Run: headless pygame with SDL's dummy video driver; simulated clock (each Clock.tick advances the game by its frame time, no real sleeping); random seed 0; keys injected as events and as key.get_pressed() state; no mouse input; restart key RETURN tapped at the start of phases 3 and 4.
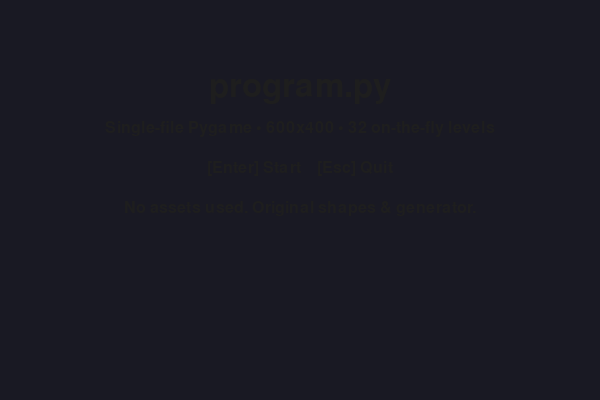
Frame 1 of 4 · flips 1–60 · no input
Frame 2 of 4 · flips 61–180 · tapped SPACE, RETURN · held RIGHT (→), D · screen unchanged from frame 1, image omitted
Frame 3 of 4 · flips 181–300 · tapped RETURN · held DOWN (↓), S · screen unchanged from frame 2, image omitted
Frame 4 of 4 · flips 301–420 · tapped RETURN · held LEFT (←), A, UP (↑), W · screen unchanged from frame 3, image omitted

The pygame program that drew these frames:

#!/usr/bin/env python3
# program.py — Single-file, no-asset Pygame platformer
# 600x400 window • Main Menu → Overworld Map → 32 procedurally generated levels
# Inspired by classic side-scrollers but uses original level generation and shapes (no IP assets).
#
# Controls:
#   MENU / MAP:  Enter = select,  Arrow keys = move,  Esc = quit
#   IN-LEVEL:    ← → = move,  Z or Space = jump,  P = pause,  Esc = quit
#
# Python 3.10+ recommended. Requires pygame (pip install pygame).
# Tested with pygame 2.x.
from __future__ import annotations

import math
import random
import sys
from dataclasses import dataclass
from typing import List, Tuple

import pygame

# ------------------------------
# Configuration / Constants
# ------------------------------
WIDTH, HEIGHT = 600, 400
TILE = 20
FPS = 60

# Tile types
AIR = 0
GROUND = 1
BRICK = 2
QBLOCK = 3
PIPE = 4
FLAG = 5  # not solid; used to detect goal

SOLID_TILES = {GROUND, BRICK, QBLOCK, PIPE}

# Colors (RGB)
COL_BG = (135, 206, 235)       # sky blue
COL_GROUND = (155, 118, 83)    # ground brown
COL_BRICK = (110, 70, 50)      # brick
COL_QBLOCK = (222, 186, 80)    # q-block gold
COL_PIPE = (34, 139, 34)       # green
COL_FLAG = (240, 240, 240)     # light flag pole
COL_FLAG_TOP = (220, 30, 30)   # red flag
COL_PLAYER = (255, 255, 255)   # white
COL_PLAYER_ACCENT = (20, 20, 20)
COL_ENEMY = (190, 60, 60)
COL_COIN = (255, 220, 0)
COL_TEXT = (30, 30, 30)
COL_SHADOW = (0, 0, 0)

# Player physics
MOVE_SPEED = 2.4
AIR_CONTROL = 0.85
FRICTION = 0.82
GRAVITY = 0.35
JUMP_VELOCITY = -7.2
TERMINAL_VY = 10.0

# Enemy
ENEMY_SPEED = 1.0

# Game states
MENU = "menu"
WORLD_MAP = "world_map"
PLAYING = "playing"
PAUSED = "paused"
GAME_OVER = "game_over"

# ------------------------------
# Utilities
# ------------------------------
def clamp(v, lo, hi):
    return max(lo, min(hi, v))

def tile_rect(tx: int, ty: int) -> pygame.Rect:
    return pygame.Rect(tx * TILE, ty * TILE, TILE, TILE)

# ------------------------------
# Level generation
# ------------------------------
class Level:
    def __init__(self, world: int, stage: int, width_tiles: int = 160, height_tiles: int = 20):
        # Seed with world/stage to make levels stable across runs.
        seed = (world + 1) * 100 + (stage + 1) * 7
        self.rng = random.Random(seed)
        self.world = world
        self.stage = stage
        self.width = width_tiles
        self.height = height_tiles
        self.tiles = [[AIR for _ in range(self.width)] for _ in range(self.height)]
        self.enemies: List["Enemy"] = []
        self.coins: List[pygame.Rect] = []
        self.goal_rect = pygame.Rect(0, 0, TILE, TILE * 6)

        self._generate()

    @property
    def pixel_width(self) -> int:
        return self.width * TILE

    def _generate(self):
        # Ground height profile and gaps
        base = self.rng.randint(12, 15)  # y value where ground begins
        ground = [base for _ in range(self.width)]
        x = 0
        while x < self.width:
            if 8 < x < self.width - 20 and self.rng.random() < 0.06:
                # gap (pit)
                gap_len = self.rng.randint(1, 3)
                for i in range(gap_len):
                    if x + i < self.width:
                        ground[x + i] = self.height  # no ground -> pit
                x += gap_len
            else:
                # gentle slopes
                if self.rng.random() < 0.2:
                    delta = self.rng.choice([-1, 0, 1])
                    new = clamp(ground[x - 1] + delta if x > 0 else base, 10, 17)
                    ground[x] = new
                x += 1

        # Lay down ground tiles
        for tx in range(self.width):
            gy = ground[tx]
            for ty in range(gy, self.height):
                self.tiles[ty][tx] = GROUND

        # Bricks & question blocks above ground
        for tx in range(4, self.width - 6):
            gy = ground[tx]
            near_gap = gy >= self.height  # treat gap as near-gap
            if not near_gap and self.rng.random() < 0.05:
                ty = gy - self.rng.choice([3, 4])
                if 2 <= ty < self.height:
                    self.tiles[ty][tx] = BRICK
            if not near_gap and self.rng.random() < 0.04:
                ty = gy - self.rng.choice([4, 5])
                if 2 <= ty < self.height:
                    self.tiles[ty][tx] = QBLOCK

        # Pipes (2-wide), spaced out
        tx = 10
        while tx < self.width - 15:
            if self.rng.random() < 0.12:
                gy = ground[tx]
                if gy < self.height:
                    h = self.rng.randint(2, 4)
                    for w in (0, 1):
                        for ty in range(gy - h, gy):
                            if 1 <= ty < self.height:
                                self.tiles[ty][tx + w] = PIPE
                tx += self.rng.randint(8, 14)
            else:
                tx += 1

        # Coins sprinkled
        for tx in range(6, self.width - 6):
            gy = ground[tx]
            if gy < self.height and self.rng.random() < 0.07:
                ty = gy - self.rng.choice([5, 6, 7])
                if 1 <= ty < self.height and self.tiles[ty][tx] == AIR:
                    self.coins.append(pygame.Rect(tx * TILE + 5, ty * TILE + 5, TILE - 10, TILE - 10))

        # Enemies walking on ground tops
        for tx in range(8, self.width - 12):
            gy = ground[tx]
            if gy < self.height and self.tiles[gy - 1][tx] == AIR and self.rng.random() < 0.08:
                ex = tx * TILE + 3
                ey = (gy - 1) * TILE - 12
                direction = -1 if self.rng.random() < 0.5 else 1
                self.enemies.append(Enemy(ex, ey, direction))

        # Start & goal
        self.start_px = 2 * TILE
        start_gy = ground[2] if 2 < len(ground) else base
        self.start_py = (start_gy - 2) * TILE - 4

        flag_tx = self.width - 4
        flag_gy = ground[flag_tx]
        flag_top = max(2, flag_gy - 6)
        self.goal_rect = pygame.Rect(flag_tx * TILE, flag_top * TILE, TILE, (flag_gy - flag_top) * TILE)
        for ty in range(flag_top, flag_gy):
            self.tiles[ty][flag_tx] = FLAG  # not solid, drawn visually

    def in_bounds(self, tx: int, ty: int) -> bool:
        return 0 <= tx < self.width and 0 <= ty < self.height

    def tile_at(self, tx: int, ty: int) -> int:
        if not self.in_bounds(tx, ty):
            # Make left border solid, right empty to allow finishing
            if tx < 0:  # left wall
                return BRICK
            if ty >= self.height:
                return GROUND  # below bottom counts as solid
            return AIR
        return self.tiles[ty][tx]

    def is_solid(self, tx: int, ty: int) -> bool:
        return self.tile_at(tx, ty) in SOLID_TILES

    def solids_in_rect(self, rect: pygame.Rect) -> List[pygame.Rect]:
        left = max(0, rect.left // TILE - 1)
        right = min(self.width - 1, rect.right // TILE + 1)
        top = max(0, rect.top // TILE - 1)
        bottom = min(self.height - 1, rect.bottom // TILE + 1)
        hits = []
        for ty in range(top, bottom + 1):
            for tx in range(left, right + 1):
                if self.is_solid(tx, ty):
                    r = tile_rect(tx, ty)
                    if rect.colliderect(r):
                        hits.append(r)
        return hits

    def draw(self, surf: pygame.Surface, cam_x: int):
        surf.fill(COL_BG)
        # Visible tile range
        left = max(0, cam_x // TILE)
        right = min(self.width, (cam_x + WIDTH) // TILE + 2)

        # Draw tiles
        for ty in range(self.height):
            for tx in range(left, right):
                t = self.tiles[ty][tx]
                if t == AIR:
                    continue
                r = pygame.Rect(tx * TILE - cam_x, ty * TILE, TILE, TILE)
                if t == GROUND:
                    pygame.draw.rect(surf, COL_GROUND, r)
                elif t == BRICK:
                    pygame.draw.rect(surf, COL_BRICK, r)
                    # brick grooves
                    pygame.draw.line(surf, (80, 50, 40), (r.left, r.centery), (r.right, r.centery), 1)
                    pygame.draw.line(surf, (80, 50, 40), (r.centerx, r.top), (r.centerx, r.bottom), 1)
                elif t == QBLOCK:
                    pygame.draw.rect(surf, COL_QBLOCK, r)
                    pygame.draw.rect(surf, (180, 150, 60), r, 2)
                elif t == PIPE:
                    pygame.draw.rect(surf, COL_PIPE, r)
                    topband = pygame.Rect(r.left - 2, r.top - 4, r.width + 4, 6)
                    pygame.draw.rect(surf, COL_PIPE, topband)
                elif t == FLAG:
                    # draw pole & flag
                    pole = pygame.Rect(r.centerx - 1, r.top, 2, r.height)
                    pygame.draw.rect(surf, COL_FLAG, pole)
                    flag = pygame.Rect(pole.right, r.top + 4, 10, 8)
                    pygame.draw.rect(surf, COL_FLAG_TOP, flag)

        # Draw coins
        for c in self.coins:
            if c.right < cam_x or c.left > cam_x + WIDTH:
                continue
            rc = c.copy()
            rc.x -= cam_x
            pygame.draw.ellipse(surf, COL_COIN, rc)
            pygame.draw.ellipse(surf, (200, 170, 0), rc, 2)

# ------------------------------
# Entities
# ------------------------------
class Player:
    WIDTH = 14
    HEIGHT = 18

    def __init__(self, x, y):
        self.x = float(x)
        self.y = float(y)
        self.vx = 0.0
        self.vy = 0.0
        self.on_ground = False
        self.lives = 3
        self.score = 0
        self.coins = 0

    @property
    def rect(self) -> pygame.Rect:
        return pygame.Rect(int(self.x), int(self.y), self.WIDTH, self.HEIGHT)

    def kill(self):
        self.lives -= 1
        return self.lives

    def move_and_collide(self, level: Level, dx: float, dy: float):
        # Horizontal
        self.x += dx
        r = self.rect
        for solid in level.solids_in_rect(r):
            if dx > 0 and r.right > solid.left:
                r.right = solid.left
                self.x = r.x
                self.vx = 0
            elif dx < 0 and r.left < solid.right:
                r.left = solid.right
                self.x = r.x
                self.vx = 0

        # Vertical
        self.y += dy
        r = self.rect
        self.on_ground = False
        for solid in level.solids_in_rect(r):
            if dy > 0 and r.bottom > solid.top:
                r.bottom = solid.top
                self.y = r.y
                self.vy = 0
                self.on_ground = True
            elif dy < 0 and r.top < solid.bottom:
                r.top = solid.bottom
                self.y = r.y
                self.vy = 0

    def update(self, keys, level: Level):
        # Horizontal input
        move_dir = 0
        if keys[pygame.K_LEFT]:
            move_dir -= 1
        if keys[pygame.K_RIGHT]:
            move_dir += 1

        accel = MOVE_SPEED if self.on_ground else MOVE_SPEED * AIR_CONTROL
        target_vx = move_dir * MOVE_SPEED
        self.vx += (target_vx - self.vx) * (0.5 if self.on_ground else 0.2)

        # Friction if no input
        if move_dir == 0 and self.on_ground:
            self.vx *= FRICTION

        # Jump
        if (keys[pygame.K_z] or keys[pygame.K_SPACE]) and self.on_ground:
            self.vy = JUMP_VELOCITY
            self.on_ground = False

        # Gravity
        self.vy = clamp(self.vy + GRAVITY, -999, TERMINAL_VY)

        # Move and resolve
        self.move_and_collide(level, self.vx, 0)
        self.move_and_collide(level, 0, self.vy)

    def draw(self, surf: pygame.Surface, cam_x: int):
        r = self.rect.move(-cam_x, 0)
        # body
        pygame.draw.rect(surf, COL_PLAYER, r)
        # face
        eye = pygame.Rect(r.centerx - 3, r.top + 4, 2, 2)
        pygame.draw.rect(surf, COL_PLAYER_ACCENT, eye)
        eye2 = pygame.Rect(r.centerx + 1, r.top + 4, 2, 2)
        pygame.draw.rect(surf, COL_PLAYER_ACCENT, eye2)

class Enemy:
    WIDTH = 14
    HEIGHT = 14

    def __init__(self, x, y, direction= -1):
        self.x = float(x)
        self.y = float(y)
        self.vx = ENEMY_SPEED * float(direction)
        self.vy = 0.0
        self.alive = True

    @property
    def rect(self) -> pygame.Rect:
        return pygame.Rect(int(self.x), int(self.y), self.WIDTH, self.HEIGHT)

    def update(self, level: Level):
        if not self.alive:
            return
        # simple AI: walk, fall with gravity, turn on collision or at ledges
        self.vy = clamp(self.vy + GRAVITY, -999, TERMINAL_VY)

        # anticipate ledge: tile just ahead under feet
        ahead_x = self.rect.centerx + (8 if self.vx > 0 else -8)
        ahead_tx = ahead_x // TILE
        feet_ty = (self.rect.bottom + 1) // TILE
        # If no ground below ahead, reverse (prevents walking into pits)
        if not level.is_solid(int(ahead_tx), int(feet_ty)):
            self.vx *= -1

        # Move with collisions
        self.x += self.vx
        r = self.rect
        for solid in level.solids_in_rect(r):
            if self.vx > 0 and r.right > solid.left:
                r.right = solid.left
                self.x = r.x
                self.vx *= -1
            elif self.vx < 0 and r.left < solid.right:
                r.left = solid.right
                self.x = r.x
                self.vx *= -1

        self.y += self.vy
        r = self.rect
        for solid in level.solids_in_rect(r):
            if self.vy > 0 and r.bottom > solid.top:
                r.bottom = solid.top
                self.y = r.y
                self.vy = 0
            elif self.vy < 0 and r.top < solid.bottom:
                r.top = solid.bottom
                self.y = r.y
                self.vy = 0

    def draw(self, surf: pygame.Surface, cam_x: int):
        if not self.alive:
            return
        r = self.rect.move(-cam_x, 0)
        pygame.draw.rect(surf, COL_ENEMY, r)
        # simple eyes
        pygame.draw.rect(surf, COL_SHADOW, (r.left+3, r.top+3, 2, 2))
        pygame.draw.rect(surf, COL_SHADOW, (r.right-5, r.top+3, 2, 2))

# ------------------------------
# Overworld Map
# ------------------------------
@dataclass
class Node:
    world: int
    stage: int
    pos: Tuple[int, int]
    cleared: bool = False

class Overworld:
    def __init__(self, progress: List[List[bool]]):
        self.progress = progress  # 8x4 booleans
        self.nodes: List[Node] = []
        self.sel_world = 0
        self.sel_stage = 0
        self._build_nodes()

    def _build_nodes(self):
        self.nodes.clear()
        # Arrange nodes in a neat grid: 4 columns × 8 rows
        margin_x = 70
        step_x = 120
        margin_y = 50
        step_y = 40
        for w in range(8):
            for s in range(4):
                x = margin_x + s * step_x
                y = margin_y + w * step_y
                self.nodes.append(Node(w, s, (x, y), cleared=self.progress[w][s]))

    def move_sel(self, dx: int, dy: int):
        self.sel_stage = clamp(self.sel_stage + dx, 0, 3)
        self.sel_world = clamp(self.sel_world + dy, 0, 7)

    def draw(self, surf: pygame.Surface):
        surf.fill((95, 200, 255))
        # decorative ground
        pygame.draw.rect(surf, (90, 170, 90), (0, HEIGHT - 60, WIDTH, 60))

        # Connectors (paths)
        for n in self.nodes:
            w, s = n.world, n.stage
            # draw horizontal path to next stage in same world
            if s < 3:
                n2 = self.get_node(w, s + 1)
                pygame.draw.line(surf, (220, 240, 220), n.pos, n2.pos, 4)

        # Nodes
        for n in self.nodes:
            x, y = n.pos
            radius = 12
            pygame.draw.circle(surf, (245, 245, 245), (x, y), radius)
            if n.cleared:
                pygame.draw.circle(surf, (255, 215, 0), (x, y), 6)
            else:
                pygame.draw.circle(surf, (160, 160, 160), (x, y), 6)

        # Selector
        s = self.get_node(self.sel_world, self.sel_stage)
        pygame.draw.circle(surf, (20, 20, 20), s.pos, 16, 2)

        # Labels
        font = pygame.font.SysFont(None, 24)
        title = font.render("Overworld — Choose a Level", True, COL_TEXT)
        surf.blit(title, (WIDTH//2 - title.get_width()//2, 8))

        sub = font.render(f"World {self.sel_world + 1} - {self.sel_stage + 1}  (Enter = Play, Arrows = Move, Esc = Quit)", True, COL_TEXT)
        surf.blit(sub, (WIDTH//2 - sub.get_width()//2, 30))

    def get_node(self, w: int, s: int) -> Node:
        idx = w * 4 + s
        return self.nodes[idx]

# ------------------------------
# Game
# ------------------------------
class Game:
    def __init__(self):
        pygame.init()
        pygame.display.set_caption("Program.py — 32 On-the-Fly Levels")
        self.screen = pygame.display.set_mode((WIDTH, HEIGHT))
        self.clock = pygame.time.Clock()
        self.font = pygame.font.SysFont(None, 24)
        self.bigfont = pygame.font.SysFont(None, 48)

        self.state = MENU
        self.progress = [[False for _ in range(4)] for _ in range(8)]  # 8 worlds x 4 stages
        self.overworld = Overworld(self.progress)
        self.level: Level | None = None
        self.player: Player | None = None
        self.cam_x = 0
        self.current_world = 0
        self.current_stage = 0
        self.paused = False

    # ------------- State Transitions
    def start_level(self, w: int, s: int):
        self.current_world, self.current_stage = w, s
        self.level = Level(w, s)
        self.player = Player(self.level.start_px, self.level.start_py)
        self.cam_x = 0
        self.state = PLAYING
        self.paused = False

    def complete_level(self):
        self.progress[self.current_world][self.current_stage] = True
        self.overworld = Overworld(self.progress)
        self.state = WORLD_MAP

    def lose_life_and_respawn(self):
        if self.player is None or self.level is None:
            return
        remaining = self.player.kill()
        if remaining <= 0:
            self.state = GAME_OVER
        else:
            # Respawn at start of level
            self.player.x, self.player.y = self.level.start_px, self.level.start_py
            self.player.vx, self.player.vy = 0.0, 0.0

    # ------------- Drawing Helpers
    def draw_text_center(self, text: str, y: int, big=False):
        f = self.bigfont if big else self.font
        s = f.render(text, True, COL_TEXT)
        self.screen.blit(s, (WIDTH//2 - s.get_width()//2, y))

    def draw_hud(self):
        if not self.player:
            return
        hud = self.font.render(
            f"W{self.current_world+1}-{self.current_stage+1}  Score:{self.player.score}  Coins:{self.player.coins}  Lives:{self.player.lives}",
            True, COL_TEXT)
        self.screen.blit(hud, (8, 8))

    # ------------- Event Loop
    def run(self):
        running = True
        while running:
            dt = self.clock.tick(FPS) / 1000.0
            for event in pygame.event.get():
                if event.type == pygame.QUIT:
                    running = False
                elif event.type == pygame.KEYDOWN and event.key == pygame.K_ESCAPE:
                    if self.state in (MENU, WORLD_MAP):
                        running = False
                    elif self.state == PLAYING:
                        self.paused = not self.paused
                        self.state = PAUSED if self.paused else PLAYING
                    elif self.state == GAME_OVER:
                        running = False

            if self.state == MENU:
                self.update_menu()
            elif self.state == WORLD_MAP:
                self.update_world_map()
            elif self.state == PLAYING:
                self.update_playing()
            elif self.state == PAUSED:
                self.update_paused()
            elif self.state == GAME_OVER:
                self.update_game_over()

            pygame.display.flip()

        pygame.quit()

    # ------------- State Updates
    def update_menu(self):
        self.screen.fill((25, 25, 35))
        self.draw_text_center("program.py", 70, big=True)
        self.draw_text_center("Single-file Pygame • 600x400 • 32 on-the-fly levels", 120)
        self.draw_text_center("[Enter] Start    [Esc] Quit", 160)
        self.draw_text_center("No assets used. Original shapes & generator.", 200)

        keys = pygame.key.get_pressed()
        if keys[pygame.K_RETURN] or keys[pygame.K_KP_ENTER]:
            self.state = WORLD_MAP

    def update_world_map(self):
        keys = pygame.key.get_pressed()
        if keys[pygame.K_LEFT]:
            self.overworld.move_sel(-1, 0)
        if keys[pygame.K_RIGHT]:
            self.overworld.move_sel(1, 0)
        if keys[pygame.K_UP]:
            self.overworld.move_sel(0, -1)
        if keys[pygame.K_DOWN]:
            self.overworld.move_sel(0, 1)
        if keys[pygame.K_RETURN] or keys[pygame.K_KP_ENTER]:
            self.start_level(self.overworld.sel_world, self.overworld.sel_stage)

        self.overworld.draw(self.screen)

    def update_playing(self):
        assert self.level and self.player
        keys = pygame.key.get_pressed()
        self.player.update(keys, self.level)

        # Camera follows
        self.cam_x = clamp(int(self.player.rect.centerx) - WIDTH // 2, 0, max(0, self.level.pixel_width - WIDTH))

        # Collect coins
        new_coins = []
        for c in self.level.coins:
            if self.player.rect.colliderect(c):
                self.player.coins += 1
                self.player.score += 100
            else:
                new_coins.append(c)
        self.level.coins = new_coins

        # Enemies
        for e in self.level.enemies:
            e.update(self.level)
            if not e.alive:
                continue
            if self.player.rect.colliderect(e.rect):
                # Check stomp vs hit
                falling = self.player.vy > 0 and self.player.rect.bottom - e.rect.top < 10
                if falling:
                    e.alive = False
                    self.player.vy = JUMP_VELOCITY * 0.7
                    self.player.score += 200
                else:
                    self.lose_life_and_respawn()
                    break

        # Death by falling off map
        if self.player.rect.top > HEIGHT + 100:
            self.lose_life_and_respawn()

        # Level complete?
        if self.player.rect.colliderect(self.level.goal_rect):
            self.player.score += 1000
            self.complete_level()

        # Draw
        self.level.draw(self.screen, self.cam_x)
        for e in self.level.enemies:
            e.draw(self.screen, self.cam_x)
        self.player.draw(self.screen, self.cam_x)
        self.draw_hud()

    def update_paused(self):
        # Draw playing scene dimmed, show pause overlay
        if self.level:
            self.level.draw(self.screen, self.cam_x)
            if self.player:
                for e in self.level.enemies:
                    e.draw(self.screen, self.cam_x)
                self.player.draw(self.screen, self.cam_x)
            self.draw_hud()
        overlay = pygame.Surface((WIDTH, HEIGHT), pygame.SRCALPHA)
        overlay.fill((0, 0, 0, 120))
        self.screen.blit(overlay, (0, 0))
        self.draw_text_center("Paused — [Esc] Resume", HEIGHT//2 - 12)

    def update_game_over(self):
        self.screen.fill((0, 0, 0))
        self.draw_text_center("Game Over", 120, big=True)
        self.draw_text_center("[Enter] Back to Overworld  •  [Esc] Quit", 170)
        keys = pygame.key.get_pressed()
        if keys[pygame.K_RETURN] or keys[pygame.K_KP_ENTER]:
            # Reset lives and return
            self.state = WORLD_MAP
            # Reset player lives for new runs
            if self.player:
                self.player.lives = 3

# ------------------------------
# Main
# ------------------------------
def main():
    try:
        Game().run()
    except Exception as e:
        # Fail-safe: print to console and attempt graceful quit
        print("Fatal error:", e)
        try:
            pygame.quit()
        except Exception:
            pass
        sys.exit(1)

if __name__ == "__main__":
    main()
